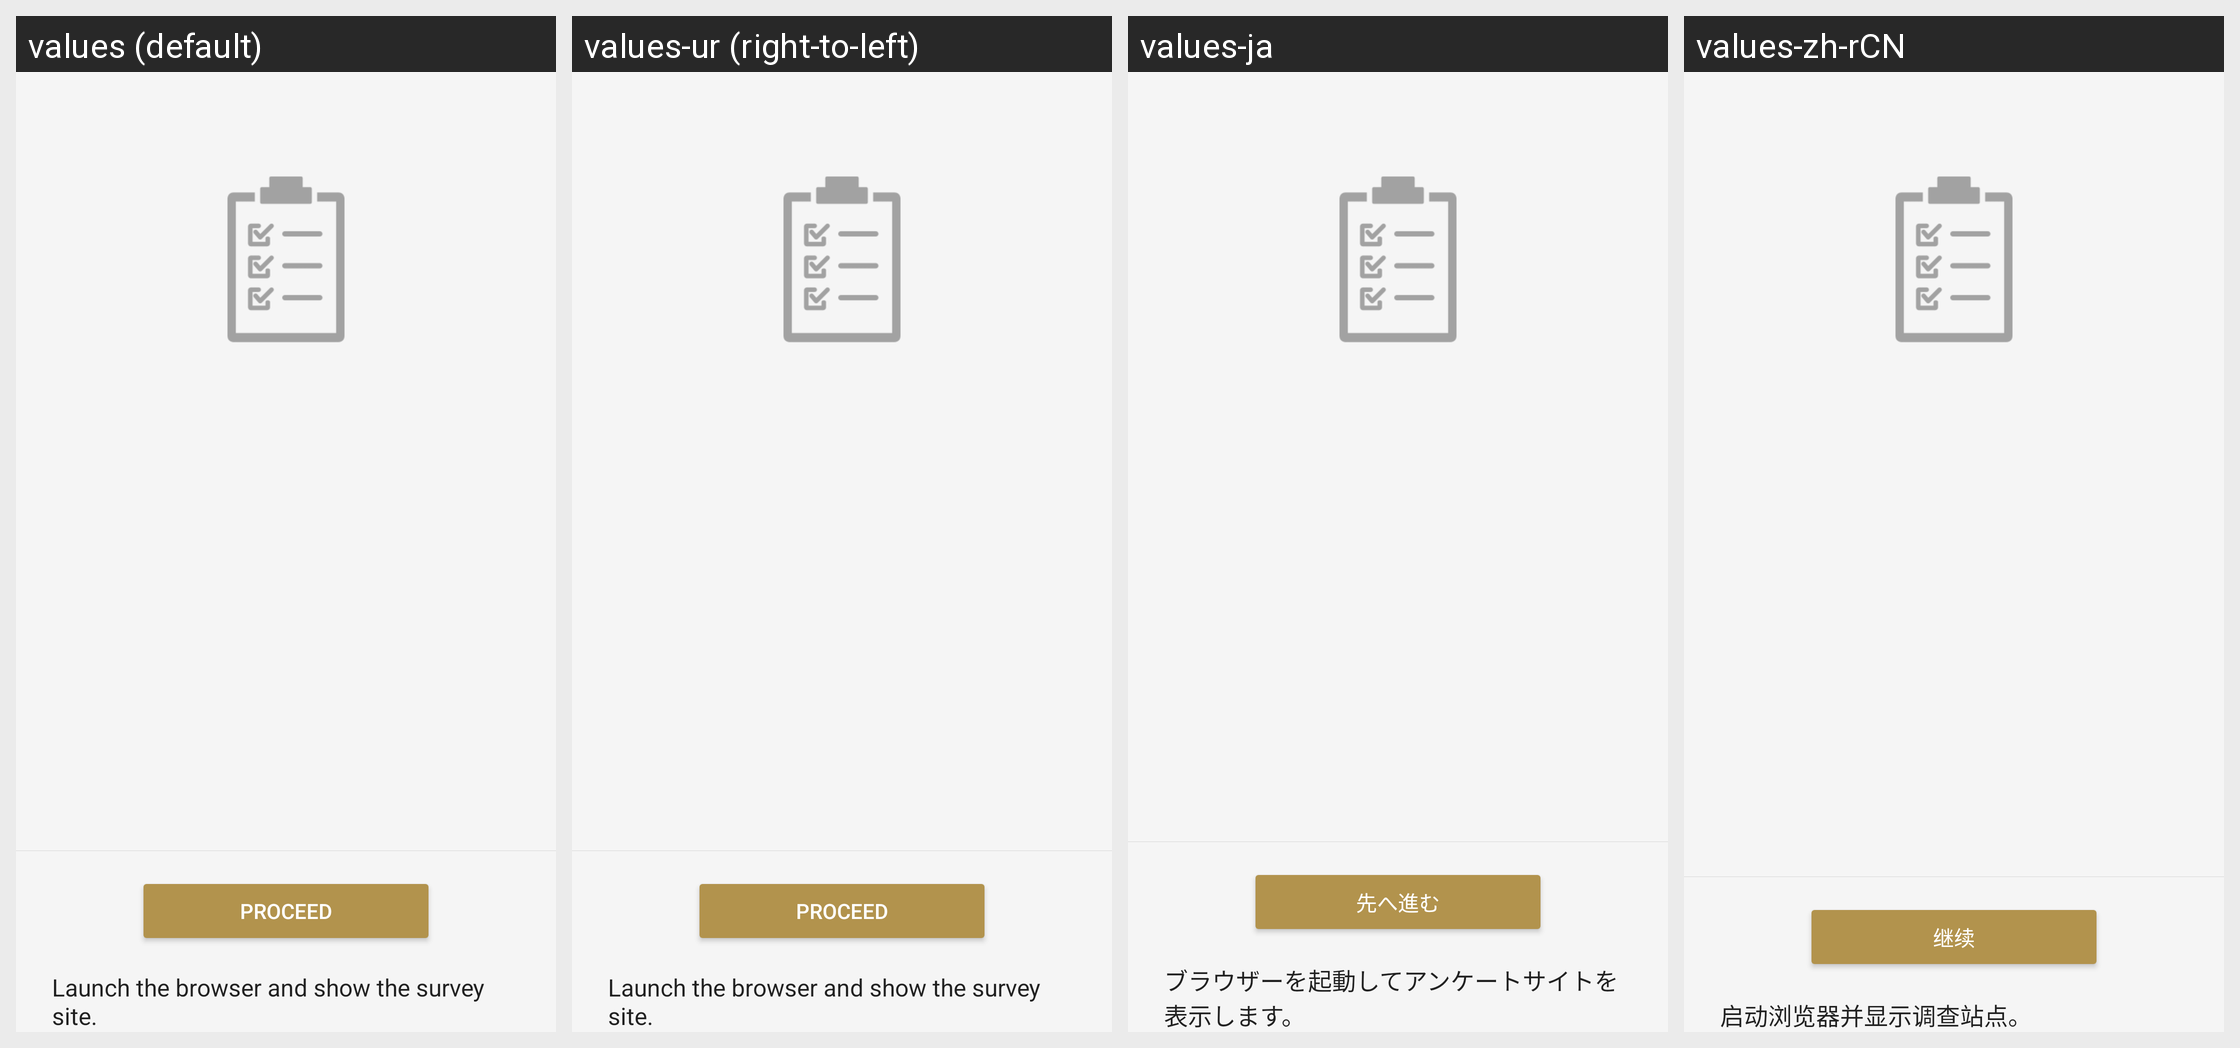

Strings drawn on this Android screen and how each of the app's shown locales translates them:
Android screen res/layout/questionnaire_dialog.xml rendered under 4 locales, left to right: values (default), values-ur (right-to-left), values-ja, values-zh-rCN. Device: Nexus 5 (rendered at 1080×1920; each locale shown at half size, 540×960, under a caption strip naming it); theme AppTheme.Light.
Other locales in the repository, not shown: values-af, values-am, values-ar, values-az, values-be, values-bg, values-bn, values-bs, values-ca, values-cs, values-da, values-de, values-el, values-en, values-en-rGB, values-en-rUS, values-en-rXC, values-es, values-es-rUS, values-et, values-eu, values-fa, values-fi, values-fr, values-fr-rCA, values-gl, values-gu, values-hi, values-hr, values-hu, values-hy, values-in, values-is, values-it, values-iw, values-ka, values-kk, values-km, values-kn, values-ko, values-ky, values-lo, values-lt, values-lv, values-mk, values-ml, values-mn, values-mr, values-ms, values-my, values-nb, values-ne, values-nl, values-pa, values-pl, values-pt, values-pt-rBR, values-pt-rPT, values-ro, values-ru, values-si, values-sk, values-sl, values-sq, values-sr, values-sv, values-sw, values-ta, values-te, values-th, values-tl, values-tr, values-uk, values-uz, values-vi, values-zh-rHK, values-zh-rTW, values-zu.
Strings drawn on this screen, with the default value and each locale's value (text and hints the layout hard-codes, and strings that could not be matched under every locale, appear in the picture but are not listed):

Questionnaire_Notification_Button_GoAhead
  values: Proceed
  values-ur: Proceed  [not translated; the default value is used]
  values-ja: 先へ進む
  values-zh-rCN: 继续

Questionnaire_Notification_Note
  values: Launch the browser and show the survey site.
  values-ur: Launch the browser and show the survey site.  [not translated; the default value is used]
  values-ja: ブラウザーを起動してアンケートサイトを表示します。
  values-zh-rCN: 启动浏览器并显示调查站点。
